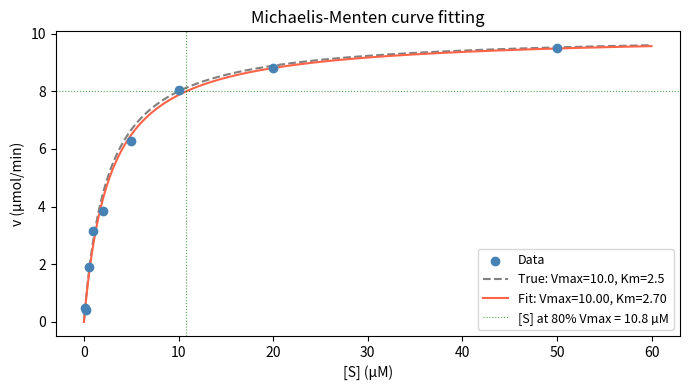

Here is the Python script that generated this plot:
import numpy as np
from scipy.optimize import curve_fit, minimize, brentq
import matplotlib.pyplot as plt

rng = np.random.default_rng(42)

# Cell 6.1 — Michaelis-Menten curve fitting
def michaelis_menten(S: np.ndarray, Vmax: float, Km: float) -> np.ndarray:
    """Michaelis-Menten kinetic model."""
    return Vmax * S / (Km + S)

# True parameters
TRUE_VMAX, TRUE_KM = 10.0, 2.5

# Synthetic experimental data: substrate concentrations in µM
S_data = np.array([0.1, 0.2, 0.5, 1.0, 2.0, 5.0, 10.0, 20.0, 50.0])
v_true = michaelis_menten(S_data, TRUE_VMAX, TRUE_KM)
v_data = v_true + rng.normal(0, 0.3, size=len(S_data))  # add measurement noise

# Fit
params, cov = curve_fit(
    michaelis_menten, S_data, v_data,
    p0=[5.0, 1.0],         # initial guess
    bounds=([0, 0], [np.inf, np.inf]),  # both params > 0
)
Vmax_fit, Km_fit = params
Vmax_se, Km_se = np.sqrt(np.diag(cov))

print(f"True    Vmax={TRUE_VMAX:.2f}, Km={TRUE_KM:.2f}")
print(f"Fitted  Vmax={Vmax_fit:.2f} ± {Vmax_se:.2f}, Km={Km_fit:.2f} ± {Km_se:.2f}")

# Cell 6.2 — Negative log-likelihood minimization (normal distribution fitting)
# Given expression values, fit mean and std by MLE

from scipy.stats import norm

expr_data = rng.normal(loc=5.0, scale=1.5, size=200)

def neg_log_likelihood(theta: np.ndarray, data: np.ndarray) -> float:
    mu, log_sigma = theta
    sigma = np.exp(log_sigma)  # log-parameterize to enforce sigma > 0
    return -norm.logpdf(data, loc=mu, scale=sigma).sum()

result = minimize(
    neg_log_likelihood,
    x0=[4.0, np.log(2.0)],
    args=(expr_data,),
    method="L-BFGS-B",
)
mu_mle = result.x[0]
sigma_mle = np.exp(result.x[1])

print(f"True:    mu=5.00, sigma=1.50")
print(f"MLE:     mu={mu_mle:.3f}, sigma={sigma_mle:.3f}")
print(f"Sample:  mu={expr_data.mean():.3f}, sigma={expr_data.std():.3f}")
print(f"Converged: {result.success}")

# Cell 6.3 — Root finding: at what substrate concentration is v = 80% of Vmax?
target = 0.8 * Vmax_fit

f = lambda S: michaelis_menten(S, Vmax_fit, Km_fit) - target
S_80 = brentq(f, a=0.01, b=1000.0)

print(f"v reaches 80% of Vmax at [S] = {S_80:.2f} µM")
print(f"Analytical check: 4 × Km = {4 * Km_fit:.2f} µM")

# Cell 7.1 — Michaelis-Menten fit
S_fine = np.linspace(0, 60, 300)

fig, ax = plt.subplots(figsize=(7, 4))
ax.scatter(S_data, v_data, color="steelblue", zorder=3, label="Data")
ax.plot(S_fine, michaelis_menten(S_fine, TRUE_VMAX, TRUE_KM),
        "--", color="gray", label=f"True: Vmax={TRUE_VMAX}, Km={TRUE_KM}")
ax.plot(S_fine, michaelis_menten(S_fine, Vmax_fit, Km_fit),
        color="tomato", label=f"Fit: Vmax={Vmax_fit:.2f}, Km={Km_fit:.2f}")
ax.axhline(0.8*Vmax_fit, color="green", lw=0.8, ls=":", alpha=0.7)
ax.axvline(S_80, color="green", lw=0.8, ls=":", alpha=0.7,
           label=f"[S] at 80% Vmax = {S_80:.1f} µM")
ax.set_xlabel("[S] (µM)")
ax.set_ylabel("v (µmol/min)")
ax.set_title("Michaelis-Menten curve fitting")
ax.legend(fontsize=9)
plt.tight_layout()
plt.show()
